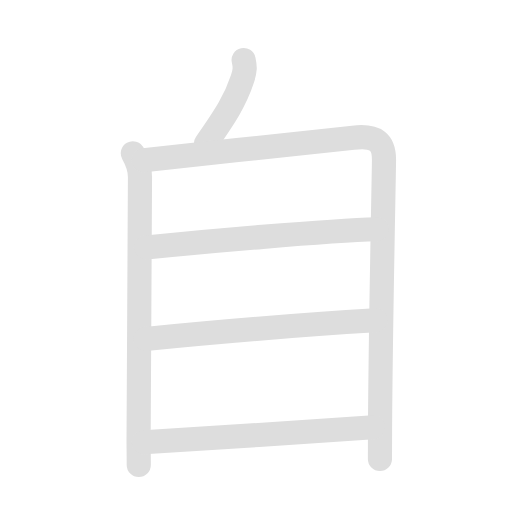
t = 0.00 s
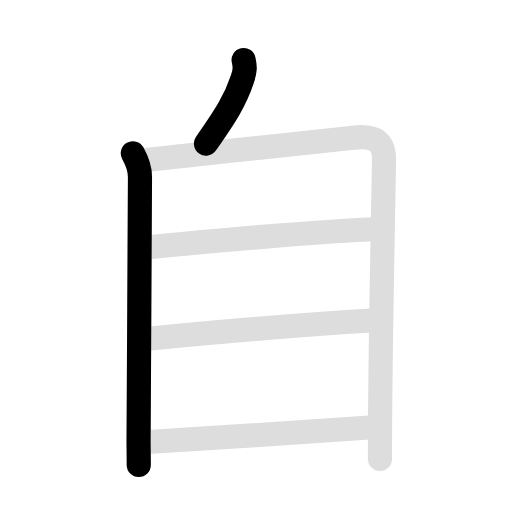
t = 1.70 s
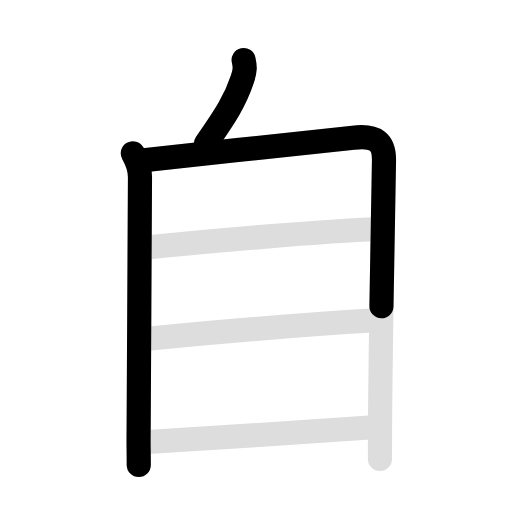
t = 3.40 s
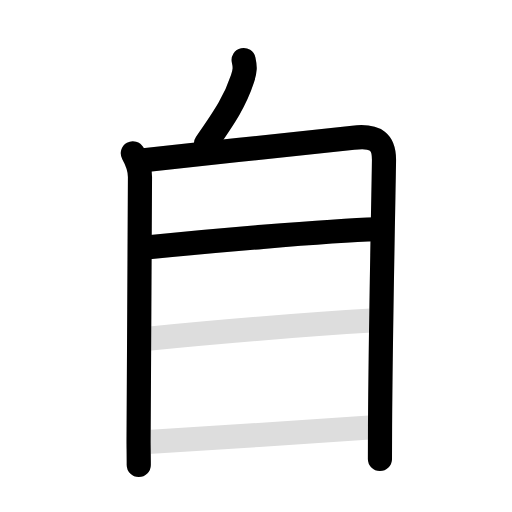
t = 5.10 s
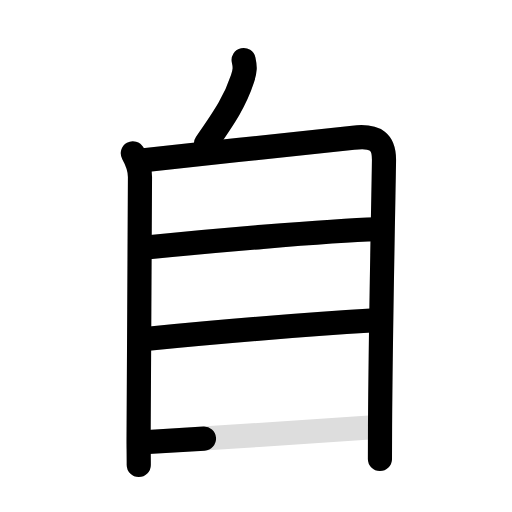
t = 6.95 s
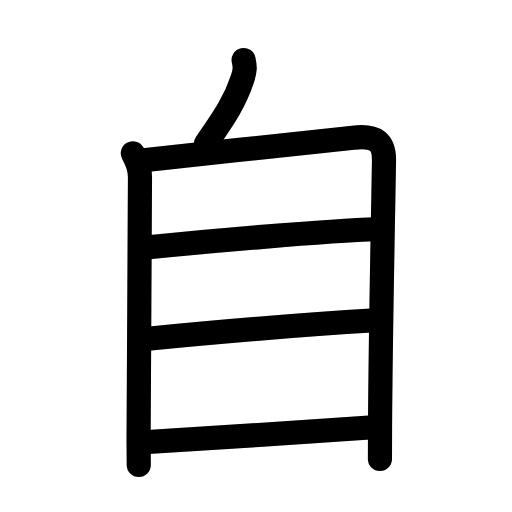
t = 8.60 s

The animated SVG that drew these frames (rendered in a browser with its animation timeline set to each time). Animation: 12 SMIL elements (animate=7,set=5); one cycle of 8.60 s, repeats indefinitely.

<svg id="kvg-081ea" class="kanjivg" viewBox="0 0 106 106" width="106" height="106" xmlns="http://www.w3.org/2000/svg" xmlns:xlink="http://www.w3.org/1999/xlink" xml:space="preserve" version="1.1" baseProfile="full"><defs><style type="text/css">path.black{fill:none;stroke:black;stroke-width:5;stroke-linecap:round;stroke-linejoin:round;}path.grey{fill:none;stroke:#ddd;stroke-width:5;stroke-linecap:round;stroke-linejoin:round;}path.stroke{fill:none;stroke:black;stroke-width:5;stroke-linecap:round;stroke-linejoin:round;}text{font-size:16px;font-family:Segoe UI Symbol,Cambria Math,DejaVu Sans,Symbola,Quivira,STIX,Code2000;-webkit-touch-callout:none;cursor:pointer;-webkit-user-select:none;-khtml-user-select:none;-moz-user-select:none;-ms-user-select:none;user-select: none;}text:hover{color:#777;}#reset{font-weight:bold;}</style><marker id="markerStart" markerWidth="8" markerHeight="8" style="overflow:visible;"><circle cx="0" cy="0" r="1.5" style="stroke:none;fill:red;fill-opacity:0.5;"/></marker><marker id="markerEnd" style="overflow:visible;"><circle cx="0" cy="0" r="0.8" style="stroke:none;fill:blue;fill-opacity:0.5;"><animate attributeName="opacity" from="1" to="0" dur="3s" repeatCount="indefinite" /></circle></marker></defs><path d="M50.44,12.42c0.31,1.42,0.34,2.13-0.24,3.9c-1.45,4.43-3.45,7.55-7.56,13.43" class="grey" /><path d="M27.5,31.73c0.8,1.43,1.48,2.99,1.48,4.89c0,1.9-0.29,53.82-0.29,54.78c0,0.95,0.04,2.85,0.04,4.85" class="grey" /><path d="M29.77,33.17c11.61-1.29,37.98-4.04,43.35-4.67c4.85-0.57,6.38,1,6.38,4.59c0,2.04-0.69,33.61-0.82,55.16c-0.01,2.4-0.02,4.68-0.02,6.78" class="grey" /><path d="M30.23,51.23c11.14-1.1,37.27-3.48,47.79-3.77" class="grey" /><path d="M30.11,70.17C44.5,68.75,62,67.25,77.74,66.31" class="grey" /><path d="M29.79,91.57c12.59-0.69,34.84-2.32,47.46-3.13" class="grey" /><path d="M50.44,12.42c0.31,1.42,0.34,2.13-0.24,3.9c-1.45,4.43-3.45,7.55-7.56,13.43" class="stroke" stroke-dasharray="150"><animate attributeName="stroke-dashoffset" from="150" to="0" dur="1.8s" begin="0.0s" fill="freeze" /></path><path d="M27.5,31.73c0.8,1.43,1.48,2.99,1.48,4.89c0,1.9-0.29,53.82-0.29,54.78c0,0.95,0.04,2.85,0.04,4.85" class="stroke" stroke-dasharray="150"><set attributeName="opacity" to="0" dur="0.9s" /><animate attributeName="stroke-dashoffset" from="150" to="0" dur="1.8s" begin="0.9s" fill="freeze" /></path><path d="M29.77,33.17c11.61-1.29,37.98-4.04,43.35-4.67c4.85-0.57,6.38,1,6.38,4.59c0,2.04-0.69,33.61-0.82,55.16c-0.01,2.4-0.02,4.68-0.02,6.78" class="stroke" stroke-dasharray="150"><set attributeName="opacity" to="0" dur="2.4s" /><animate attributeName="stroke-dashoffset" from="150" to="0" dur="1.8s" begin="2.4s" fill="freeze" /></path><path d="M30.23,51.23c11.14-1.1,37.27-3.48,47.79-3.77" class="stroke" stroke-dasharray="150"><set attributeName="opacity" to="0" dur="4.4s" /><animate attributeName="stroke-dashoffset" from="150" to="0" dur="1.8s" begin="4.4s" fill="freeze" /></path><path d="M30.11,70.17C44.5,68.75,62,67.25,77.74,66.31" class="stroke" stroke-dasharray="150"><set attributeName="opacity" to="0" dur="5.6000000000000005s" /><animate attributeName="stroke-dashoffset" from="150" to="0" dur="1.8s" begin="5.6000000000000005s" fill="freeze" /></path><path d="M29.79,91.57c12.59-0.69,34.84-2.32,47.46-3.13" class="stroke" stroke-dasharray="150"><set attributeName="opacity" to="0" dur="6.800000000000001s" /><animate attributeName="stroke-dashoffset" from="150" to="0" dur="1.8s" begin="6.800000000000001s" fill="freeze" /></path></svg>
